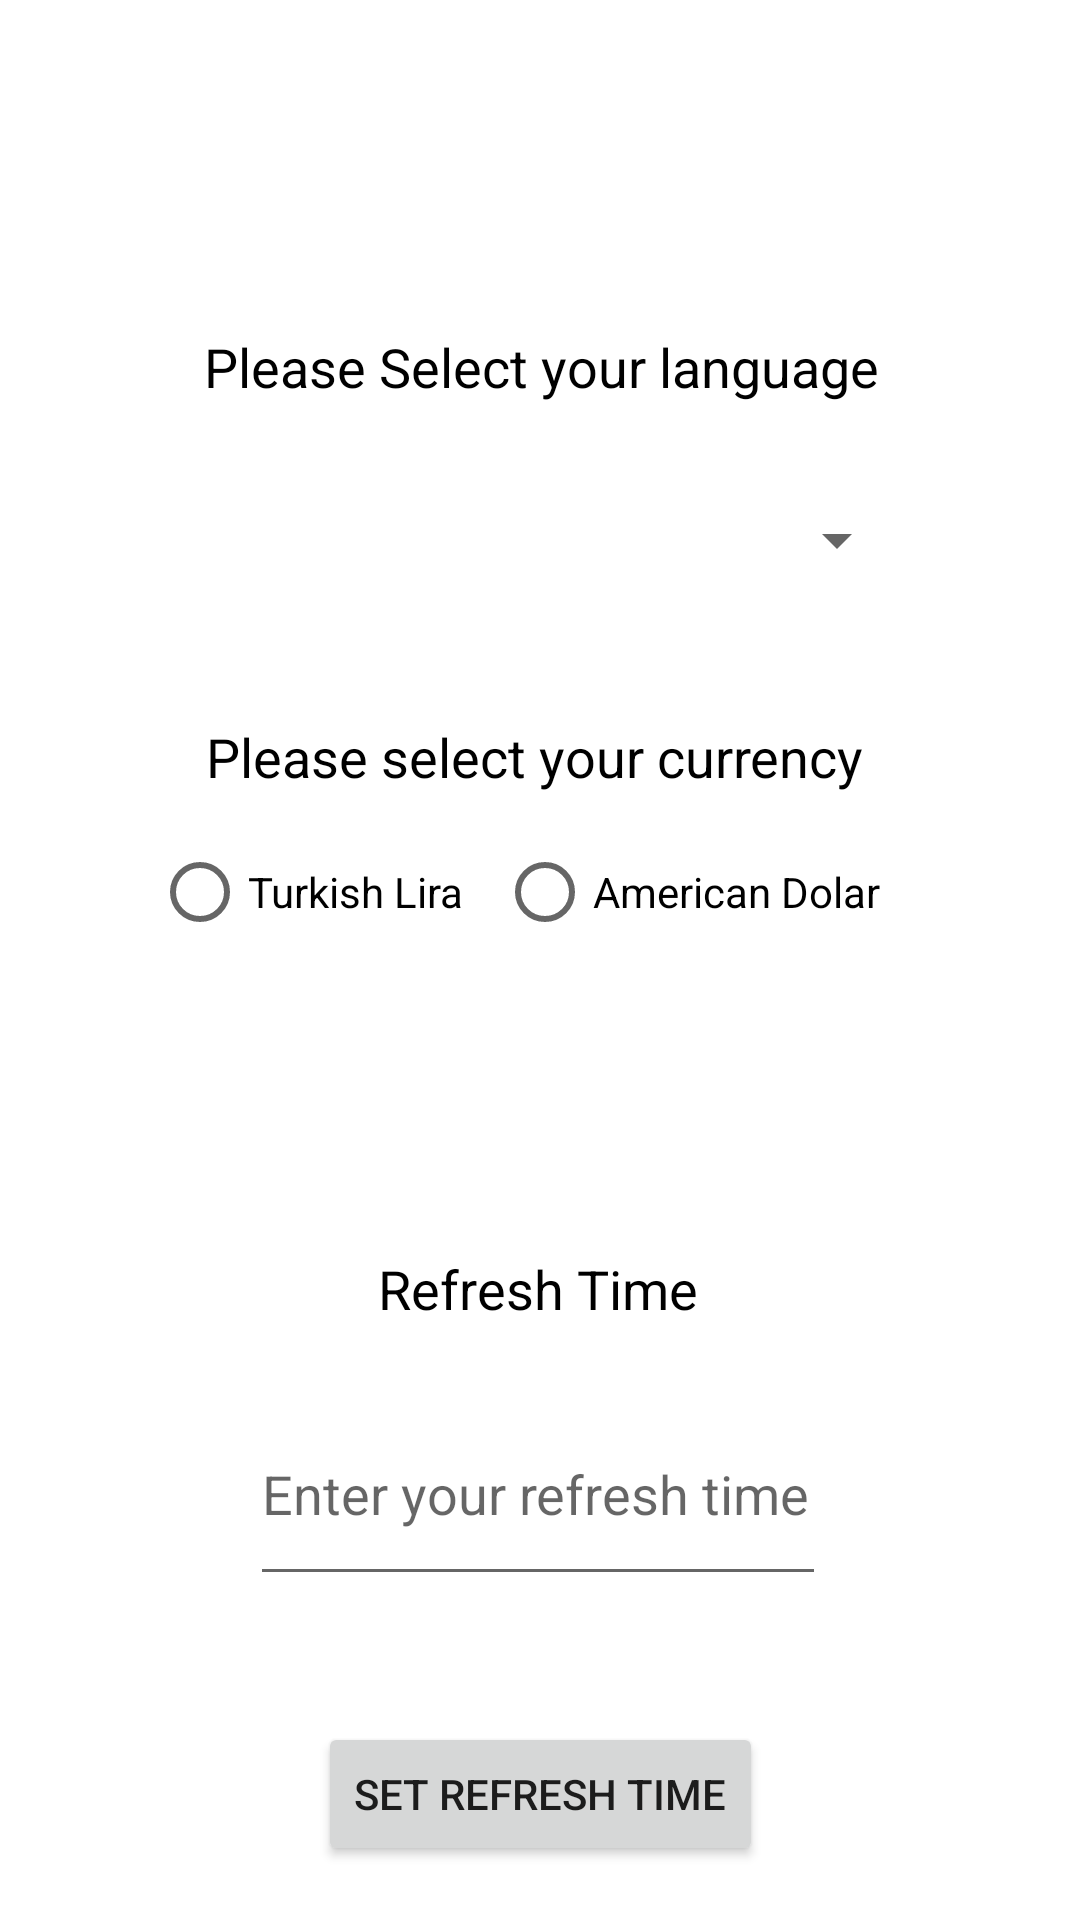

Layout XML and referenced resources for this Android screen:
<!-- AndroidManifest.xml: application theme Theme.KPT -->
<!-- res/layout/activity_settings.xml -->
<?xml version="1.0" encoding="utf-8"?>
<androidx.constraintlayout.widget.ConstraintLayout xmlns:android="http://schemas.android.com/apk/res/android"
    xmlns:app="http://schemas.android.com/apk/res-auto"
    xmlns:tools="http://schemas.android.com/tools"
    android:layout_width="match_parent"
    android:layout_height="match_parent"
    tools:context=".view.Settings">

    <ImageView
        android:id="@+id/imageView"
        android:layout_width="92dp"
        android:layout_height="77dp"
        android:layout_marginTop="16dp"
        android:layout_marginBottom="17dp"
        app:layout_constraintBottom_toTopOf="@+id/language"
        app:layout_constraintEnd_toEndOf="parent"
        app:layout_constraintStart_toStartOf="parent"
        app:layout_constraintTop_toTopOf="parent"
        app:srcCompat="@drawable/setting" />

    <TextView
        android:id="@+id/language"
        android:layout_width="wrap_content"
        android:layout_height="wrap_content"
        android:layout_marginStart="11dp"
        android:layout_marginBottom="10dp"
        android:text="Please Select your language"
        android:textColor="#000000"
        android:textSize="18dp"
        app:layout_constraintBottom_toTopOf="@+id/spinner"
        app:layout_constraintStart_toStartOf="@+id/spinner"
        app:layout_constraintTop_toBottomOf="@+id/imageView" />

    <Spinner
        android:id="@+id/spinner"
        android:layout_width="246dp"
        android:layout_height="0dp"
        android:layout_marginBottom="24dp"
        app:layout_constraintBottom_toTopOf="@+id/kur"
        app:layout_constraintEnd_toEndOf="parent"
        app:layout_constraintStart_toStartOf="parent"
        app:layout_constraintTop_toBottomOf="@+id/language" />

    <TextView
        android:id="@+id/kur"
        android:layout_width="wrap_content"
        android:layout_height="wrap_content"
        android:layout_marginStart="18dp"
        android:layout_marginBottom="9dp"
        android:text="Please select your currency"
        android:textColor="#000000"
        android:textSize="18dp"
        app:layout_constraintBottom_toTopOf="@+id/lira"
        app:layout_constraintStart_toStartOf="@+id/lira"
        app:layout_constraintTop_toBottomOf="@+id/spinner" />

    <RadioButton
        android:id="@+id/dolar"
        android:layout_width="155dp"
        android:layout_height="48dp"
        android:layout_marginEnd="69dp"
        android:text="American Dolar"
        app:layout_constraintBaseline_toBaselineOf="@+id/lira"
        app:layout_constraintEnd_toEndOf="parent"
        app:layout_constraintStart_toEndOf="@+id/lira" />

    <RadioButton
        android:id="@+id/lira"
        android:layout_width="wrap_content"
        android:layout_height="wrap_content"
        android:layout_marginStart="80dp"
        android:layout_marginEnd="11dp"
        android:layout_marginBottom="96dp"
        android:text="Turkish Lira"
        app:layout_constraintBottom_toTopOf="@+id/RefreshTimeText"
        app:layout_constraintEnd_toStartOf="@+id/dolar"
        app:layout_constraintStart_toStartOf="parent"
        app:layout_constraintTop_toBottomOf="@+id/kur" />

    <TextView
        android:id="@+id/RefreshTimeText"
        android:layout_width="wrap_content"
        android:layout_height="wrap_content"
        android:layout_marginBottom="19dp"
        android:text="Refresh Time"
        android:textColor="#000000"
        android:textSize="18dp"
        app:layout_constraintBottom_toTopOf="@+id/setRefreshTimeText"
        app:layout_constraintEnd_toEndOf="@+id/setRefreshTimeText"
        app:layout_constraintStart_toStartOf="@+id/setRefreshTimeText"
        app:layout_constraintTop_toBottomOf="@+id/lira" />

    <EditText
        android:id="@+id/setRefreshTimeText"
        android:layout_width="192dp"
        android:layout_height="0dp"
        android:layout_marginBottom="42dp"
        android:ems="10"
        android:hint="Enter your refresh time"
        android:inputType="number"
        app:layout_constraintBottom_toTopOf="@+id/setRefreshTime"
        app:layout_constraintEnd_toEndOf="parent"
        app:layout_constraintHorizontal_bias="0.497"
        app:layout_constraintStart_toStartOf="parent"
        app:layout_constraintTop_toBottomOf="@+id/RefreshTimeText" />

    <Button
        android:id="@+id/setRefreshTime"
        android:layout_width="wrap_content"
        android:layout_height="wrap_content"
        android:layout_marginBottom="18dp"
        android:text="Set Refresh Time"
        app:layout_constraintBottom_toBottomOf="parent"
        app:layout_constraintEnd_toEndOf="parent"
        app:layout_constraintStart_toStartOf="parent"
        app:layout_constraintTop_toBottomOf="@+id/setRefreshTimeText" />

</androidx.constraintlayout.widget.ConstraintLayout>
<!-- resources referenced by this layout -->
<resources>
  <style name="Theme.KPT" parent="Theme.MaterialComponents.DayNight.DarkActionBar">
          
          <item name="colorPrimary">@color/purple_500</item>
          <item name="colorPrimaryVariant">@color/purple_700</item>
          <item name="colorOnPrimary">@color/white</item>
          
          <item name="colorSecondary">@color/teal_200</item>
          <item name="colorSecondaryVariant">@color/teal_700</item>
          <item name="colorOnSecondary">@color/black</item>
          
          <item name="android:statusBarColor" tools:targetApi="l">?attr/colorPrimaryVariant</item>
          
      </style>
  <color name="purple_500">#FF6200EE</color>
  <color name="purple_700">#FF3700B3</color>
  <color name="white">#FFFFFFFF</color>
  <color name="teal_200">#FF03DAC5</color>
  <color name="teal_700">#FF018786</color>
  <color name="black">#FF000000</color>
</resources>
